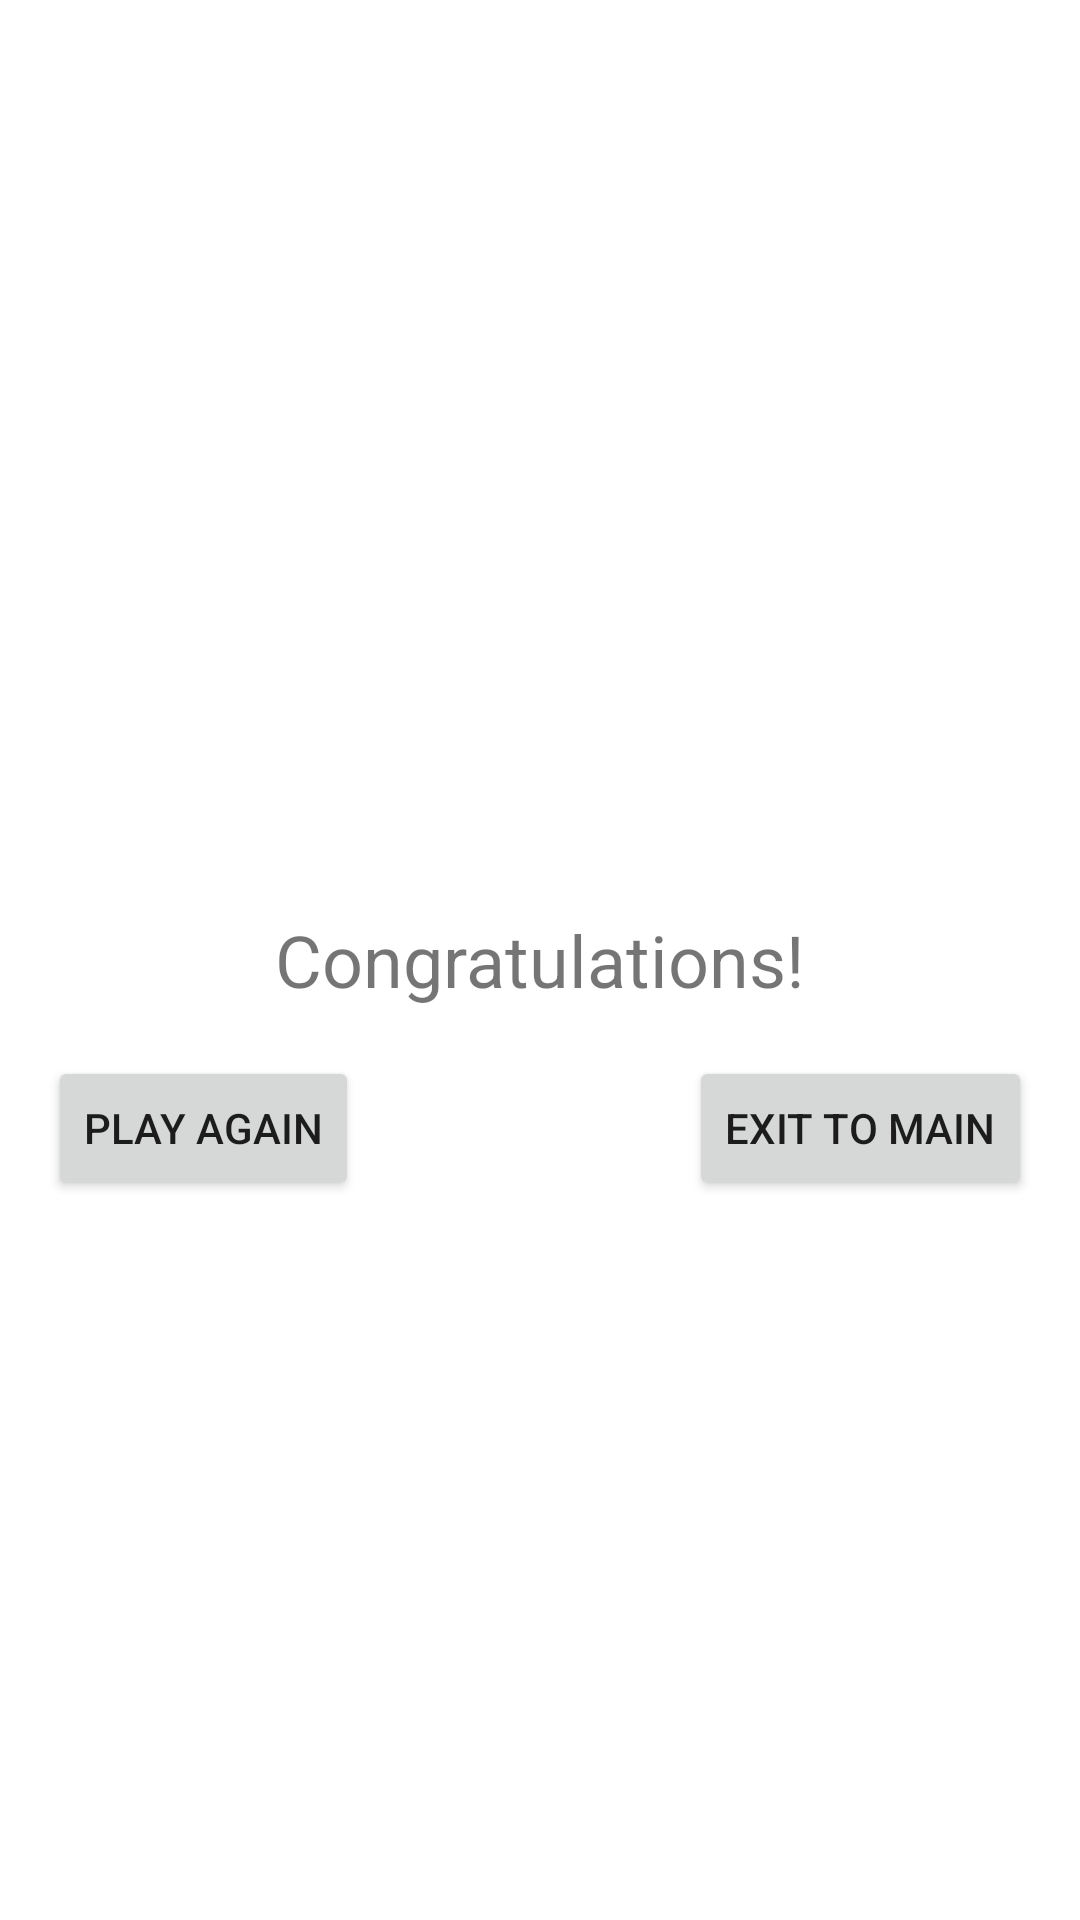

Produce the Android XML layout that renders to this screen, including the resource entries it uses.
<!-- AndroidManifest.xml: application theme Theme.BrickBreakerGame -->
<!-- res/layout/activity_result.xml -->
<?xml version="1.0" encoding="utf-8"?>
<RelativeLayout xmlns:android="http://schemas.android.com/apk/res/android"
    android:layout_width="match_parent"
    android:layout_height="match_parent"
    android:padding="16dp">

    <TextView
        android:id="@+id/scoreTextView"
        android:layout_width="wrap_content"
        android:layout_height="wrap_content"
        android:text="Congratulations!"
        android:textSize="24sp"
        android:layout_centerInParent="true"/>

    <Button
        android:id="@+id/playAgainButton"
        android:layout_width="wrap_content"
        android:layout_height="wrap_content"
        android:text="Play Again"
        android:layout_below="@id/scoreTextView"
        android:layout_alignParentLeft="true"
        android:layout_marginTop="16dp"/>

    <Button
        android:id="@+id/mainButton"
        android:layout_width="wrap_content"
        android:layout_height="wrap_content"
        android:text="Exit to Main"
        android:layout_below="@id/scoreTextView"
        android:layout_alignParentRight="true"
        android:layout_marginTop="16dp"/>

</RelativeLayout>
<!-- resources referenced by this layout -->
<resources>
  <style name="Theme.BrickBreakerGame" parent="Theme.MaterialComponents.DayNight.DarkActionBar">
          
          <item name="colorPrimary">@color/purple_500</item>
          <item name="colorPrimaryVariant">@color/purple_700</item>
          <item name="colorOnPrimary">@color/white</item>
          
          <item name="colorSecondary">@color/teal_200</item>
          <item name="colorSecondaryVariant">@color/teal_700</item>
          <item name="colorOnSecondary">@color/black</item>
          
          <item name="android:statusBarColor">?attr/colorPrimaryVariant</item>
          
      </style>
  <!-- not gathered from this repository: default colours our renderer supplied (Android Studio template values) -->
  <color name="purple_500">#FF6200EE</color>
  <color name="purple_700">#FF3700B3</color>
  <color name="teal_200">#FF03DAC5</color>
  <color name="teal_700">#FF018786</color>
  <color name="black">#FF000000</color>
  <color name="white">#FFFFFFFF</color>
</resources>
